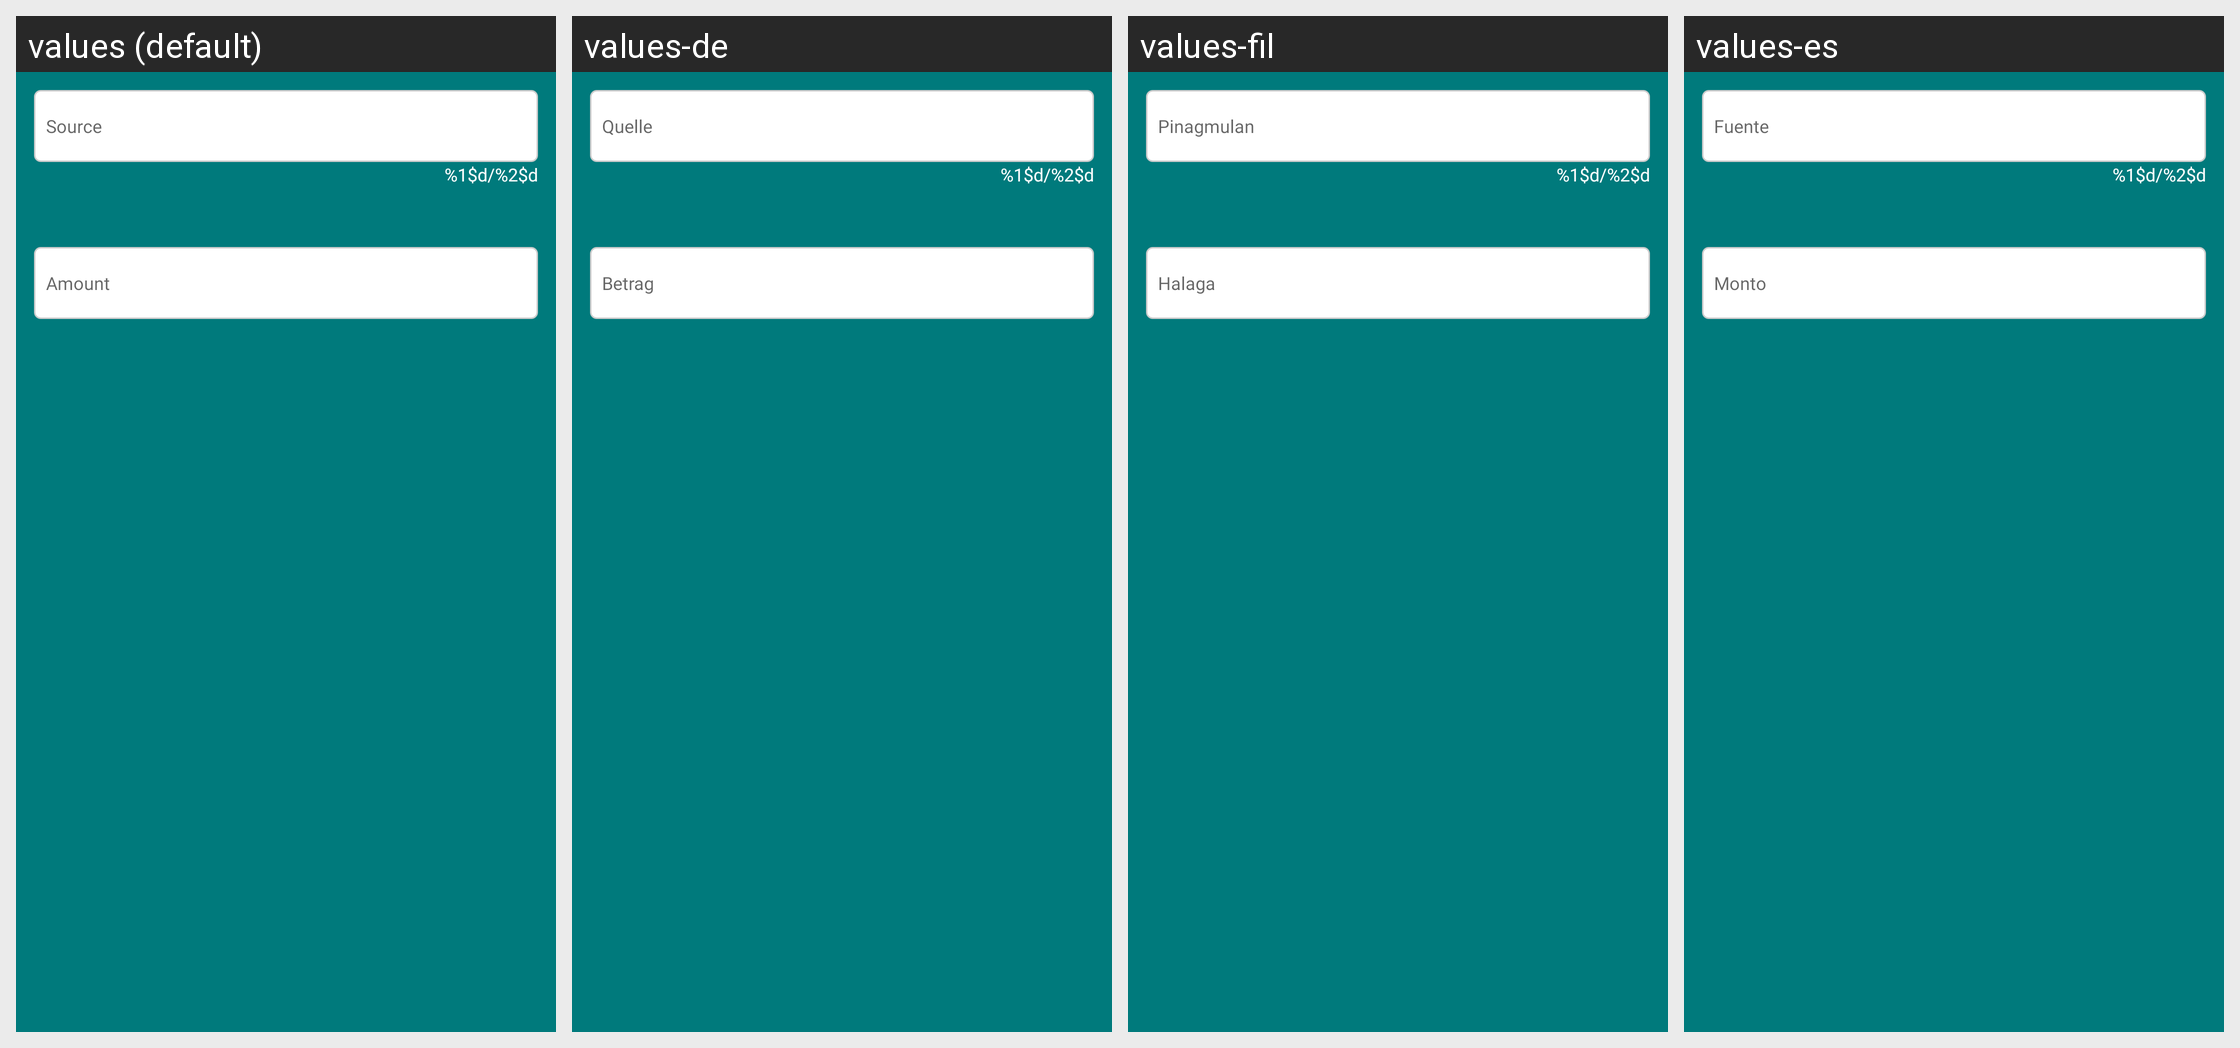

Here is an Android app screen in its default locale and in the app's own translations. Write out the translated-string differences for the strings that appear on this screen.
Android screen res/layout/dialog_add_tip.xml rendered under 4 locales, left to right: values (default), values-de, values-fil, values-es. Device: Nexus 5 (rendered at 1080×1920; each locale shown at half size, 540×960, under a caption strip naming it); theme Theme.BudgetBrewer.
Other locales in the repository, not shown: values-fr, values-hi, values-it, values-ja, values-pt.
Strings drawn on this screen, with the default value and each locale's value (text and hints the layout hard-codes, and strings that could not be matched under every locale, appear in the picture but are not listed):

income_source_short_hint
  values: Source
  values-de: Quelle
  values-fil: Pinagmulan
  values-es: Fuente

character_counter
  values: %1$d/%2$d
  values-de: %1$d/%2$d
  values-fil: %1$d/%2$d
  values-es: %1$d/%2$d

amount_hint
  values: Amount
  values-de: Betrag
  values-fil: Halaga
  values-es: Monto
